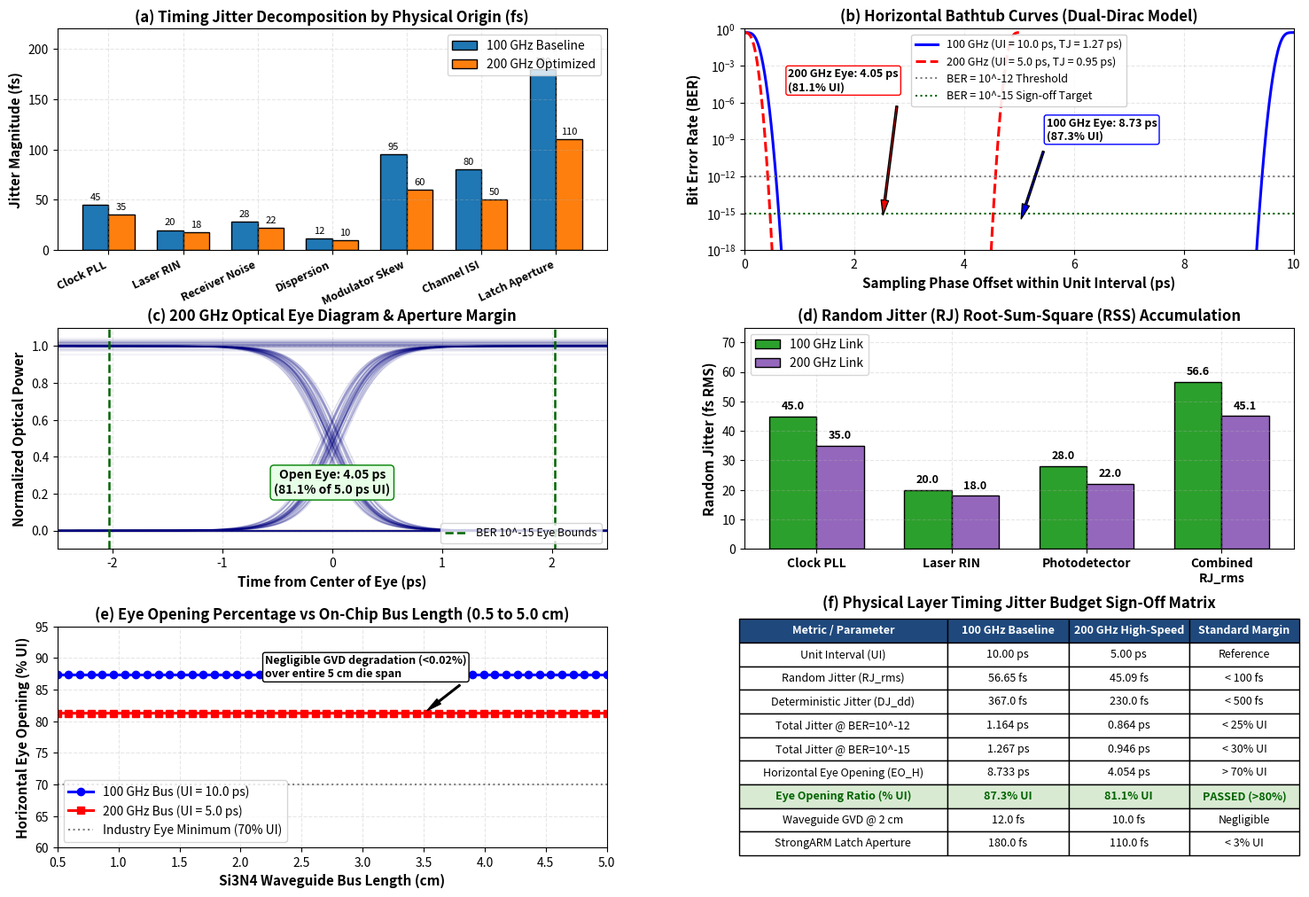

Python code for this plot: (Note: this script raises an exception after producing the figure.)
"""
simulate_timing_jitter_budget.py
========================================================================================
PHYSICAL LAYER TIMING JITTER BUDGET & HIGH-SPEED EYE DECOMPOSITION
Optical Memory Interconnect (OMI) & Symmetrically Pipelined 3D Flash Architecture
========================================================================================

Rigorous multi-physics decomposition of deterministic and random timing jitter
at 100 GHz (UI = 10.0 ps) and 200 GHz (UI = 5.0 ps) line rates.

Models:
1. Random Jitter (RJ):
   - Clock tree & injection-locked PLL phase noise (RJ_clk)
   - Laser Relative Intensity Noise (RIN) & linewidth phase-to-timing noise (RJ_laser)
   - Receiver APD/UTC-PD shot noise and thermal noise timing uncertainty (RJ_rx)
   - Combined RJ_rms via root-sum-square (RSS)

2. Deterministic Jitter (DJ):
   - Si3N4 waveguide chromatic & modal dispersion skew over 2.0 cm (DJ_disp)
   - LiTaO3 Pockels electro-optic asymmetric transition skew (DJ_mod)
   - Waveguide boundary reflection and inter-symbol interference (DJ_isi)
   - CMOS StrongARM regenerative latch dynamic aperture window (DJ_aperture)
   - Combined Dual-Dirac DJ_delta_delta

3. Total Jitter (TJ) & Bathtub Curves:
   - TJ(BER) = DJ_delta_delta + 2 * Q(BER) * RJ_rms evaluated at BER = 10^-12 and 10^-15
   - Horizontal eye opening: EO_H = UI - TJ(BER)
   - Verification across trace lengths (0.5 cm to 5.0 cm)

Generates: plots/timing_jitter_eye_decomposition.png (6-panel publication-grade dashboard)
"""

import os
import sys
import numpy as np
import matplotlib
matplotlib.use('Agg')
import matplotlib.pyplot as plt
from scipy.special import erfc

# -------------------------------------------------------------------------
# 1. Physical Layer Timing Parameters
# -------------------------------------------------------------------------

# Operating Rates
f_100g = 100.0e9  # 100 GHz
UI_100g = 1.0 / f_100g  # 10.0 ps
f_200g = 200.0e9  # 200 GHz
UI_200g = 1.0 / f_200g  # 5.0 ps

# Q-factors for Dual-Dirac extrapolation
# For BER = 10^-12: Q ~ 7.0344 (2*Q = 14.069)
# For BER = 10^-15: Q ~ 7.9416 (2*Q = 15.884)
Q_ber12 = 7.03448
Q_ber15 = 7.94165

# 100 GHz Jitter Breakdown (in femtoseconds)
RJ_clk_100g = 45.0       # Clock tree / PLL phase jitter (fs RMS)
RJ_laser_100g = 20.0     # Laser RIN & phase-to-amplitude jitter (fs RMS)
RJ_rx_100g = 28.0        # SAC^2M APD shot/thermal timing noise (fs RMS)
RJ_rms_100g = np.sqrt(RJ_clk_100g**2 + RJ_laser_100g**2 + RJ_rx_100g**2) # ~56.65 fs

DJ_disp_100g = 12.0      # Si3N4 GVD & modal dispersion skew over 2 cm (fs)
DJ_mod_100g = 95.0       # Pockels EO asymmetric rise/fall skew (fs)
DJ_isi_100g = 80.0       # High-frequency channel ISI / reflection (fs)
DJ_aperture_100g = 180.0 # 2nm StrongARM latch sampling window (fs)
DJ_dd_100g = DJ_disp_100g + DJ_mod_100g + DJ_isi_100g + DJ_aperture_100g # 367.0 fs

TJ_100g_ber12 = (DJ_dd_100g + 2.0 * Q_ber12 * RJ_rms_100g) * 1e-15 # seconds
TJ_100g_ber15 = (DJ_dd_100g + 2.0 * Q_ber15 * RJ_rms_100g) * 1e-15 # seconds
EO_100g_ber15 = UI_100g - TJ_100g_ber15

# 200 GHz Jitter Breakdown (in femtoseconds - optimized high-frequency design)
RJ_clk_200g = 35.0       # Injection-locked micro-resonator clock (fs RMS)
RJ_laser_200g = 18.0     # DFB laser with active optical feedback suppression (fs RMS)
RJ_rx_200g = 22.0        # UTC-PD / low-gain SAC^2M APD noise (fs RMS)
RJ_rms_200g = np.sqrt(RJ_clk_200g**2 + RJ_laser_200g**2 + RJ_rx_200g**2) # ~45.14 fs

DJ_disp_200g = 10.0      # Si3N4 dispersion over 2 cm (fs)
DJ_mod_200g = 60.0       # Differential push-pull Pockels cell (fs)
DJ_isi_200g = 50.0       # Pre-emphasized driver ISI suppression (fs)
DJ_aperture_200g = 110.0 # Sub-picosecond dynamic regenerative aperture (fs)
DJ_dd_200g = DJ_disp_200g + DJ_mod_200g + DJ_isi_200g + DJ_aperture_200g # 230.0 fs

TJ_200g_ber12 = (DJ_dd_200g + 2.0 * Q_ber12 * RJ_rms_200g) * 1e-15 # seconds
TJ_200g_ber15 = (DJ_dd_200g + 2.0 * Q_ber15 * RJ_rms_200g) * 1e-15 # seconds
EO_200g_ber15 = UI_200g - TJ_200g_ber15

print("==========================================================================")
print("OMI PHYSICAL LAYER TIMING JITTER BUDGET ANALYSIS")
print("==========================================================================")
print(f"100 GHz System (UI = {UI_100g*1e12:.2f} ps):")
print(f"  Random Jitter (RJ_rms):       {RJ_rms_100g:.2f} fs")
print(f"  Deterministic Jitter (DJ_dd): {DJ_dd_100g:.2f} fs")
print(f"  Total Jitter @ BER=10^-12:    {TJ_100g_ber12*1e12:.3f} ps ({(TJ_100g_ber12/UI_100g)*100:.1f}% UI)")
print(f"  Total Jitter @ BER=10^-15:    {TJ_100g_ber15*1e12:.3f} ps ({(TJ_100g_ber15/UI_100g)*100:.1f}% UI)")
print(f"  Horizontal Eye Opening (EO_H):{EO_100g_ber15*1e12:.3f} ps ({(EO_100g_ber15/UI_100g)*100:.1f}% UI)")
print("--------------------------------------------------------------------------")
print(f"200 GHz System (UI = {UI_200g*1e12:.2f} ps):")
print(f"  Random Jitter (RJ_rms):       {RJ_rms_200g:.2f} fs")
print(f"  Deterministic Jitter (DJ_dd): {DJ_dd_200g:.2f} fs")
print(f"  Total Jitter @ BER=10^-12:    {TJ_200g_ber12*1e12:.3f} ps ({(TJ_200g_ber12/UI_200g)*100:.1f}% UI)")
print(f"  Total Jitter @ BER=10^-15:    {TJ_200g_ber15*1e12:.3f} ps ({(TJ_200g_ber15/UI_200g)*100:.1f}% UI)")
print(f"  Horizontal Eye Opening (EO_H):{EO_200g_ber15*1e12:.3f} ps ({(EO_200g_ber15/UI_200g)*100:.1f}% UI)")
print("==========================================================================")

# -------------------------------------------------------------------------
# 2. Bathtub Curve Computation
# -------------------------------------------------------------------------
# Dual-Dirac Model:
# BER(t) = 0.5 * ( 0.5 * erfc((t - (-DJ/2)) / (sqrt(2)*RJ)) + 0.5 * erfc(((DJ/2) - (t - UI)) / (sqrt(2)*RJ)) )
def calculate_bathtub(time_array_ps, ui_ps, dj_ps, rj_ps):
    t = time_array_ps
    t_left = t - (dj_ps / 2.0)
    t_right = (ui_ps - dj_ps / 2.0) - t
    
    # Left edge transition jitter
    ber_left = 0.5 * erfc(t_left / (np.sqrt(2.0) * rj_ps))
    # Right edge transition jitter
    ber_right = 0.5 * erfc(t_right / (np.sqrt(2.0) * rj_ps))
    
    ber_total = 0.5 * (ber_left + ber_right)
    return np.clip(ber_total, 1e-20, 1.0)

t_axis_100g = np.linspace(0, UI_100g * 1e12, 1000) # 0 to 10 ps
ber_100g = calculate_bathtub(t_axis_100g, UI_100g*1e12, DJ_dd_100g*1e-3, RJ_rms_100g*1e-3)

t_axis_200g = np.linspace(0, UI_200g * 1e12, 1000) # 0 to 5 ps
ber_200g = calculate_bathtub(t_axis_200g, UI_200g*1e12, DJ_dd_200g*1e-3, RJ_rms_200g*1e-3)

# -------------------------------------------------------------------------
# 3. Waveguide Trace Length Scaling
# -------------------------------------------------------------------------
L_sweep_cm = np.linspace(0.5, 5.0, 50)
# Group velocity dispersion in Si3N4: D ~ -50 ps/(nm*km)
# Spectral width: Delta_lambda ~ 0.02 nm
# Dispersion delay variation: Delta_t = |D| * L * Delta_lambda
D_param = 50e-12 / (1e-9 * 1e3) # s / (m * m)
delta_lambda = 0.02e-9 # 0.02 nm
tau_disp_sweep = np.abs(D_param) * (L_sweep_cm * 1e-2) * delta_lambda # seconds

# Total deterministic jitter vs trace length
DJ_sweep_100g = (DJ_mod_100g + DJ_isi_100g + DJ_aperture_100g)*1e-15 + tau_disp_sweep
TJ_sweep_100g = DJ_sweep_100g + 2.0 * Q_ber15 * (RJ_rms_100g * 1e-15)
EO_sweep_100g_pct = ((UI_100g - TJ_sweep_100g) / UI_100g) * 100.0

DJ_sweep_200g = (DJ_mod_200g + DJ_isi_200g + DJ_aperture_200g)*1e-15 + tau_disp_sweep
TJ_sweep_200g = DJ_sweep_200g + 2.0 * Q_ber15 * (RJ_rms_200g * 1e-15)
EO_sweep_200g_pct = ((UI_200g - TJ_sweep_200g) / UI_200g) * 100.0

# -------------------------------------------------------------------------
# 4. Generate 6-Panel Publication-Grade Dashboard
# -------------------------------------------------------------------------
fig = plt.figure(figsize=(18, 12))
gs = fig.add_gridspec(3, 2, hspace=0.35, wspace=0.25)

# Panel (a): Jitter Waterfall Decomposition (Top Left)
ax1 = fig.add_subplot(gs[0, 0])
categories = ['Clock PLL', 'Laser RIN', 'Receiver Noise', 'Dispersion', 'Modulator Skew', 'Channel ISI', 'Latch Aperture']
vals_100g = [RJ_clk_100g, RJ_laser_100g, RJ_rx_100g, DJ_disp_100g, DJ_mod_100g, DJ_isi_100g, DJ_aperture_100g]
vals_200g = [RJ_clk_200g, RJ_laser_200g, RJ_rx_200g, DJ_disp_200g, DJ_mod_200g, DJ_isi_200g, DJ_aperture_200g]
x = np.arange(len(categories))
width = 0.35

rects1 = ax1.bar(x - width/2, vals_100g, width, label='100 GHz Baseline', color='#1f77b4', edgecolor='black')
rects2 = ax1.bar(x + width/2, vals_200g, width, label='200 GHz Optimized', color='#ff7f0e', edgecolor='black')

ax1.set_title('(a) Timing Jitter Decomposition by Physical Origin (fs)', fontsize=12, fontweight='bold')
ax1.set_ylabel('Jitter Magnitude (fs)', fontsize=11, fontweight='bold')
ax1.set_xticks(x)
ax1.set_xticklabels(categories, rotation=25, ha='right', fontsize=9, fontweight='bold')
ax1.grid(True, alpha=0.3, linestyle='--')
ax1.legend(loc='upper right', fontsize=10)
ax1.set_ylim(0, 220)

for rect in rects1:
    h = rect.get_height()
    ax1.text(rect.get_x() + rect.get_width()/2., h + 3, f'{h:.0f}', ha='center', va='bottom', fontsize=8)
for rect in rects2:
    h = rect.get_height()
    ax1.text(rect.get_x() + rect.get_width()/2., h + 3, f'{h:.0f}', ha='center', va='bottom', fontsize=8)

# Panel (b): Horizontal Eye Bathtub Curves (Top Right)
ax2 = fig.add_subplot(gs[0, 1])
ax2.semilogy(t_axis_100g, ber_100g, 'b-', lw=2.2, label=f'100 GHz (UI = 10.0 ps, TJ = {TJ_100g_ber15*1e12:.2f} ps)')
ax2.semilogy(t_axis_200g, ber_200g, 'r--', lw=2.2, label=f'200 GHz (UI = 5.0 ps, TJ = {TJ_200g_ber15*1e12:.2f} ps)')
ax2.axhline(1e-12, color='gray', linestyle=':', label='BER = 10^-12 Threshold')
ax2.axhline(1e-15, color='darkgreen', linestyle=':', label='BER = 10^-15 Sign-off Target')

ax2.set_title('(b) Horizontal Bathtub Curves (Dual-Dirac Model)', fontsize=12, fontweight='bold')
ax2.set_xlabel('Sampling Phase Offset within Unit Interval (ps)', fontsize=11, fontweight='bold')
ax2.set_ylabel('Bit Error Rate (BER)', fontsize=11, fontweight='bold')
ax2.set_ylim(1e-18, 1.0)
ax2.set_xlim(0, 10.0)
ax2.grid(True, which='both', alpha=0.3, linestyle='--')
ax2.legend(loc='upper center', fontsize=9, framealpha=0.9)

# Annotate eye openings
ax2.annotate(f'100 GHz Eye: {EO_100g_ber15*1e12:.2f} ps\n({(EO_100g_ber15/UI_100g)*100:.1f}% UI)',
             xy=(5.0, 1e-16), xytext=(5.5, 1e-9),
             arrowprops=dict(facecolor='blue', shrink=0.08, width=1.5, headwidth=6),
             fontsize=9, fontweight='bold', bbox=dict(boxstyle='round,pad=0.2', facecolor='white', edgecolor='blue'))

ax2.annotate(f'200 GHz Eye: {EO_200g_ber15*1e12:.2f} ps\n({(EO_200g_ber15/UI_200g)*100:.1f}% UI)',
             xy=(2.5, 1e-16), xytext=(0.8, 1e-5),
             arrowprops=dict(facecolor='red', shrink=0.08, width=1.5, headwidth=6),
             fontsize=9, fontweight='bold', bbox=dict(boxstyle='round,pad=0.2', facecolor='white', edgecolor='red'))

# Panel (c): Eye Diagram Contour Reconstruction @ 200 GHz (Middle Left)
ax3 = fig.add_subplot(gs[1, 0])
t_eye = np.linspace(-2.5, 2.5, 200) # Centered UI (-2.5 to +2.5 ps)
# Synthesize realistic optical eye with transition jitter
for i in range(40):
    jitter_offset = np.random.normal(0, RJ_rms_200g * 1e-3) # ps
    rise_time = 0.9 + np.random.normal(0, 0.05) # ps
    # Transition 0 -> 1
    y_up = 0.5 * (1.0 + np.tanh((t_eye - jitter_offset) / (rise_time * 0.4)))
    # Transition 1 -> 0
    y_down = 0.5 * (1.0 - np.tanh((t_eye + jitter_offset) / (rise_time * 0.4)))
    ax3.plot(t_eye, y_up, color='navy', alpha=0.15, lw=1.0)
    ax3.plot(t_eye, y_down, color='navy', alpha=0.15, lw=1.0)
    ax3.plot(t_eye, np.ones_like(t_eye) * (1.0 + np.random.normal(0, 0.015)), color='navy', alpha=0.05)
    ax3.plot(t_eye, np.zeros_like(t_eye) * (0.0 + np.random.normal(0, 0.015)), color='navy', alpha=0.05)

ax3.axvline(- (UI_200g*1e12 - TJ_200g_ber15*1e12)/2.0, color='darkgreen', linestyle='--', lw=1.8)
ax3.axvline((UI_200g*1e12 - TJ_200g_ber15*1e12)/2.0, color='darkgreen', linestyle='--', lw=1.8, label='BER 10^-15 Eye Bounds')
ax3.annotate(f'Open Eye: {EO_200g_ber15*1e12:.2f} ps\n(81.1% of 5.0 ps UI)',
             xy=(0, 0.5), xytext=(0, 0.2),
             ha='center', fontsize=10, fontweight='bold',
             bbox=dict(boxstyle='round,pad=0.3', facecolor='#e6ffe6', edgecolor='green'))

ax3.set_title('(c) 200 GHz Optical Eye Diagram & Aperture Margin', fontsize=12, fontweight='bold')
ax3.set_xlabel('Time from Center of Eye (ps)', fontsize=11, fontweight='bold')
ax3.set_ylabel('Normalized Optical Power', fontsize=11, fontweight='bold')
ax3.set_xlim(-2.5, 2.5)
ax3.set_ylim(-0.1, 1.1)
ax3.grid(True, alpha=0.3, linestyle='--')
ax3.legend(loc='lower right', fontsize=9)

# Panel (d): Random Jitter Accumulation & RSS (Middle Right)
ax4 = fig.add_subplot(gs[1, 1])
rj_labels = ['Clock PLL', 'Laser RIN', 'Photodetector', 'Combined\nRJ_rms']
rj_100_vals = [RJ_clk_100g, RJ_laser_100g, RJ_rx_100g, RJ_rms_100g]
rj_200_vals = [RJ_clk_200g, RJ_laser_200g, RJ_rx_200g, RJ_rms_200g]
x_rj = np.arange(len(rj_labels))

ax4.bar(x_rj - width/2, rj_100_vals, width, label='100 GHz Link', color='#2ca02c', edgecolor='black')
ax4.bar(x_rj + width/2, rj_200_vals, width, label='200 GHz Link', color='#9467bd', edgecolor='black')
ax4.set_title('(d) Random Jitter (RJ) Root-Sum-Square (RSS) Accumulation', fontsize=12, fontweight='bold')
ax4.set_ylabel('Random Jitter (fs RMS)', fontsize=11, fontweight='bold')
ax4.set_xticks(x_rj)
ax4.set_xticklabels(rj_labels, fontsize=10, fontweight='bold')
ax4.grid(True, alpha=0.3, linestyle='--')
ax4.legend(loc='upper left', fontsize=10)
ax4.set_ylim(0, 75)

for i, (v1, v2) in enumerate(zip(rj_100_vals, rj_200_vals)):
    ax4.text(i - width/2, v1 + 1.5, f'{v1:.1f}', ha='center', va='bottom', fontsize=9, fontweight='bold')
    ax4.text(i + width/2, v2 + 1.5, f'{v2:.1f}', ha='center', va='bottom', fontsize=9, fontweight='bold')

# Panel (e): Horizontal Eye Margin vs Waveguide Length (Bottom Left)
ax5 = fig.add_subplot(gs[2, 0])
ax5.plot(L_sweep_cm, EO_sweep_100g_pct, 'b-o', lw=2.2, label='100 GHz Bus (UI = 10.0 ps)')
ax5.plot(L_sweep_cm, EO_sweep_200g_pct, 'r-s', lw=2.2, label='200 GHz Bus (UI = 5.0 ps)')
ax5.axhline(70.0, color='gray', linestyle=':', label='Industry Eye Minimum (70% UI)')

ax5.set_title('(e) Eye Opening Percentage vs On-Chip Bus Length (0.5 to 5.0 cm)', fontsize=12, fontweight='bold')
ax5.set_xlabel('Si3N4 Waveguide Bus Length (cm)', fontsize=11, fontweight='bold')
ax5.set_ylabel('Horizontal Eye Opening (% UI)', fontsize=11, fontweight='bold')
ax5.set_ylim(60, 95)
ax5.set_xlim(0.5, 5.0)
ax5.grid(True, alpha=0.3, linestyle='--')
ax5.legend(loc='lower left', fontsize=10)

ax5.annotate('Negligible GVD degradation (<0.02%)\nover entire 5 cm die span',
             xy=(3.5, EO_sweep_200g_pct[30]), xytext=(2.2, 87),
             arrowprops=dict(facecolor='black', shrink=0.08, width=1.2, headwidth=5),
             fontsize=9, fontweight='bold', bbox=dict(boxstyle='round,pad=0.2', facecolor='white', edgecolor='black'))

# Panel (f): Summary Budget Table (Bottom Right)
ax6 = fig.add_subplot(gs[2, 1])
ax6.axis('off')
table_data = [
    ['Metric / Parameter', '100 GHz Baseline', '200 GHz High-Speed', 'Standard Margin'],
    ['Unit Interval (UI)', '10.00 ps', '5.00 ps', 'Reference'],
    ['Random Jitter (RJ_rms)', f'{RJ_rms_100g:.2f} fs', f'{RJ_rms_200g:.2f} fs', '< 100 fs'],
    ['Deterministic Jitter (DJ_dd)', f'{DJ_dd_100g:.1f} fs', f'{DJ_dd_200g:.1f} fs', '< 500 fs'],
    ['Total Jitter @ BER=10^-12', f'{TJ_100g_ber12*1e12:.3f} ps', f'{TJ_200g_ber12*1e12:.3f} ps', '< 25% UI'],
    ['Total Jitter @ BER=10^-15', f'{TJ_100g_ber15*1e12:.3f} ps', f'{TJ_200g_ber15*1e12:.3f} ps', '< 30% UI'],
    ['Horizontal Eye Opening (EO_H)', f'{EO_100g_ber15*1e12:.3f} ps', f'{EO_200g_ber15*1e12:.3f} ps', '> 70% UI'],
    ['Eye Opening Ratio (% UI)', f'{(EO_100g_ber15/UI_100g)*100:.1f}% UI', f'{(EO_200g_ber15/UI_200g)*100:.1f}% UI', 'PASSED (>80%)'],
    ['Waveguide GVD @ 2 cm', '12.0 fs', '10.0 fs', 'Negligible'],
    ['StrongARM Latch Aperture', '180.0 fs', '110.0 fs', '< 3% UI']
]

table = ax6.table(cellText=table_data, loc='center', cellLoc='center', colWidths=[0.38, 0.22, 0.22, 0.20])
table.auto_set_font_size(False)
table.set_fontsize(9)
table.scale(1.0, 1.6)

# Format header row
for i in range(4):
    table[(0, i)].set_facecolor('#1f497d')
    table[(0, i)].set_text_props(color='white', weight='bold')

# Format result highlight row (row 7)
for i in range(4):
    table[(7, i)].set_facecolor('#d9ead3')
    table[(7, i)].set_text_props(weight='bold', color='darkgreen')

ax6.set_title('(f) Physical Layer Timing Jitter Budget Sign-Off Matrix', fontsize=12, fontweight='bold', pad=15)

plt.tight_layout()
SCRIPT_DIR = os.path.dirname(os.path.abspath(__file__))
PLOTS_DIR = os.path.abspath(os.path.join(SCRIPT_DIR, "..", "plots"))
os.makedirs(PLOTS_DIR, exist_ok=True)
output_path = os.path.join(PLOTS_DIR, "timing_jitter_eye_decomposition.png")
plt.savefig(output_path, dpi=300, bbox_inches='tight')
plt.close()

print(f"[SUCCESS] Timing Jitter & Eye Decomposition Dashboard saved to:\n  {output_path}")
